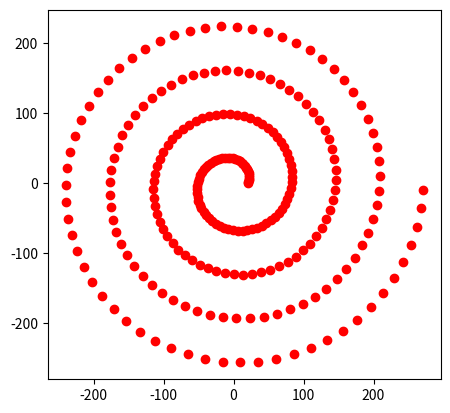

Write Python code to recreate this figure.
from math import sin, cos
import numpy as np
import matplotlib.pyplot as plt
 
r = 20
# 绘制4个圆周
theta = np.arange(0, 8*np.pi, 0.1)
for t in theta:
    x = r*cos(t)
    y = r*sin(t)
    # 只绘制顶点
    plt.plot(x, y, 'ro')
    # 增加半径
    r = r+1

plt.gca().set_aspect('equal')
plt.show()
